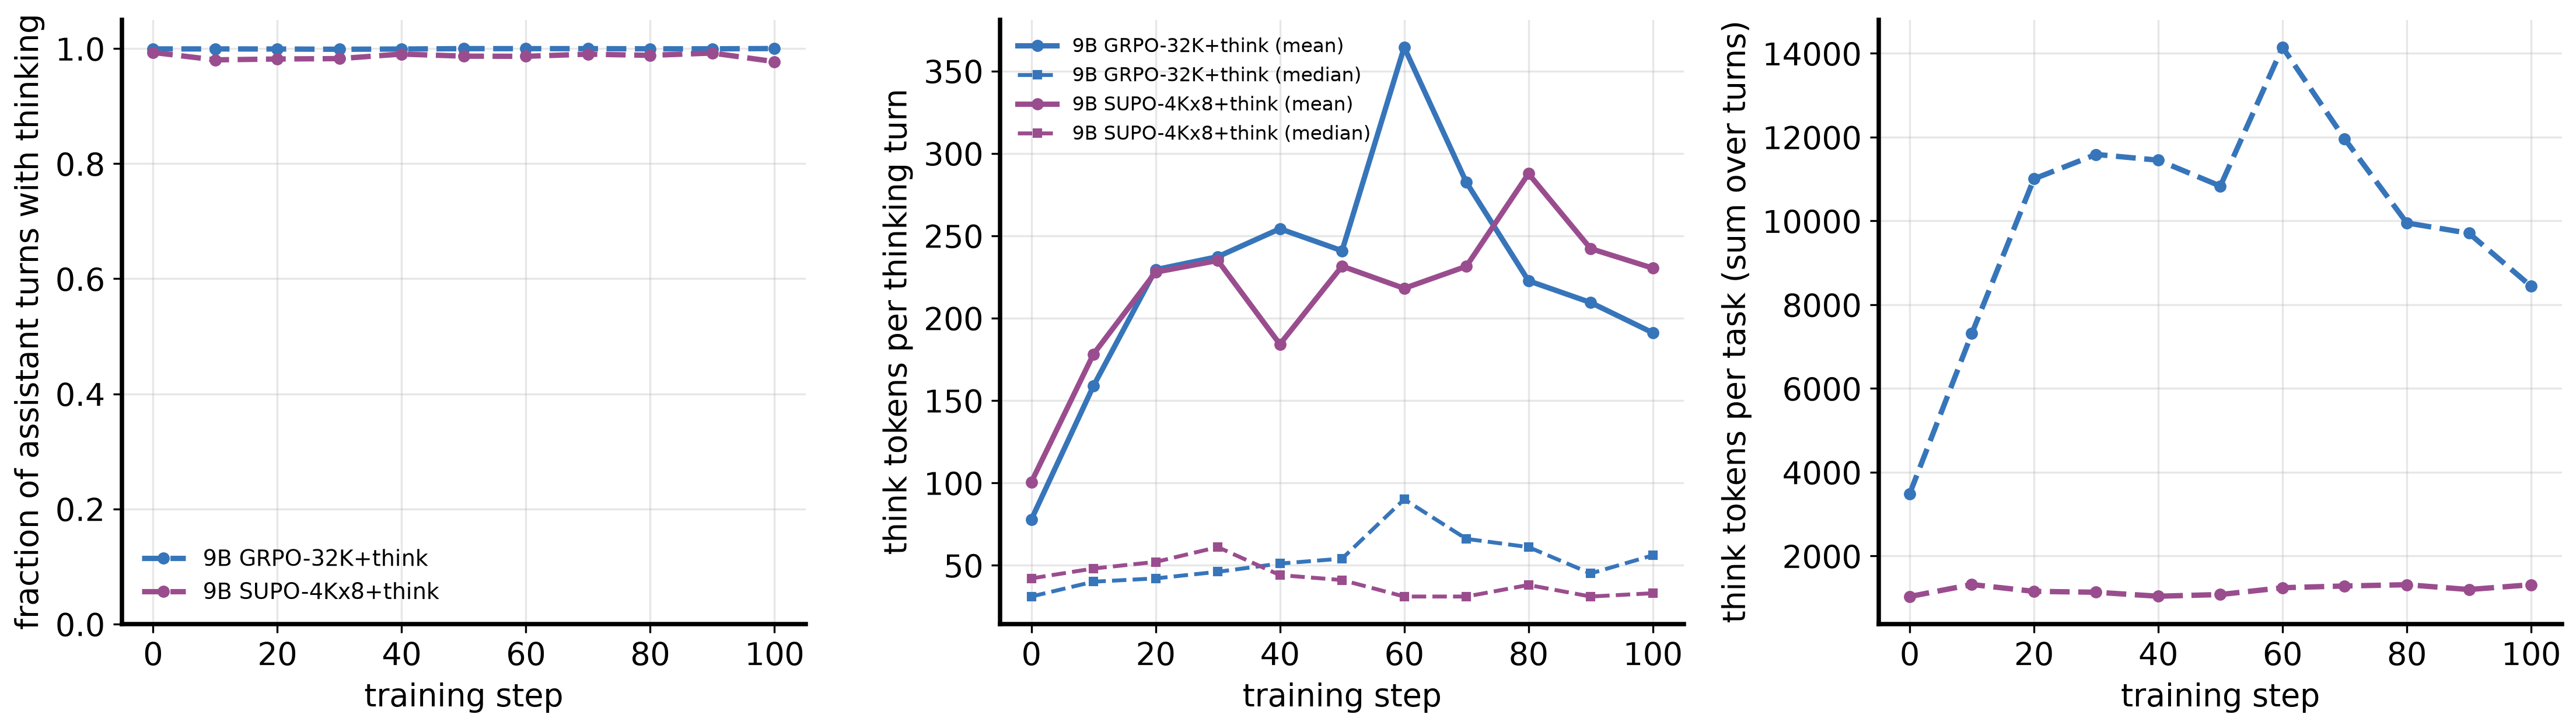

The table this chart was drawn from, first rows:
arm, step, n_tasks, assistant_turns, frac_turns_with_think, frac_think_unterminated, think_tokens_mean, think_tokens_median, think_tokens_p90, think_tokens_max, think_tokens_total_per_task
9B GRPO-32K+think, 0, 128, 5740, 0.9993, 0.004184, 77.71, 31.0, 114, 4140, 3482
9B GRPO-32K+think, 10, 128, 5892, 0.9993, 0.01546, 158.9, 40.0, 220, 4140, 7307
9B GRPO-32K+think, 20, 128, 6144, 0.9992, 0.03062, 229.4, 42, 276, 4140, 11002
9B GRPO-32K+think, 30, 128, 6259, 0.9987, 0.02992, 237.2, 46, 368, 4140, 11586
9B GRPO-32K+think, 40, 128, 5770, 0.9991, 0.03348, 254.2, 51, 385, 4140, 11449
9B GRPO-32K+think, 50, 128, 5757, 0.9998, 0.02675, 240.9, 54.0, 442, 4140, 10831
9B GRPO-32K+think, 60, 128, 4970, 0.9998, 0.04749, 364.4, 90, 616, 4140, 14146
9B GRPO-32K+think, 70, 128, 5421, 0.9998, 0.03303, 282.4, 66.0, 442, 4140, 11958
9B GRPO-32K+think, 80, 128, 5724, 0.9995, 0.02255, 222.6, 61, 334, 4140, 9950
9B GRPO-32K+think, 90, 128, 5934, 0.9995, 0.02006, 209.4, 45, 364, 4140, 9705
9B GRPO-32K+think, 100, 128, 5652, 1.0, 0.01097, 191.1, 56.0, 367, 4140, 8438
9B SUPO-4Kx8+think, 0, 128, 1322, 0.9932, 0.0007616, 100.4, 42, 249, 1617, 1030
9B SUPO-4Kx8+think, 10, 128, 965, 0.9803, 0.0074, 178.1, 48.0, 478, 3140, 1317
9B SUPO-4Kx8+think, 20, 128, 660, 0.9818, 0.0108, 227.9, 52.0, 641, 3164, 1154
9B SUPO-4Kx8+think, 30, 128, 628, 0.9825, 0.008104, 234.9, 61, 674, 3209, 1132
9B SUPO-4Kx8+think, 40, 128, 728, 0.9904, 0.004161, 184.1, 44, 525, 2863, 1037
9B SUPO-4Kx8+think, 50, 128, 604, 0.9868, 0.01174, 231.5, 41.0, 693, 3193, 1078
9B SUPO-4Kx8+think, 60, 128, 738, 0.9864, 0.01099, 218, 31.0, 676, 2949, 1240
9B SUPO-4Kx8+think, 70, 128, 716, 0.9902, 0.009873, 231.4, 31, 673, 3134, 1282
9B SUPO-4Kx8+think, 80, 128, 591, 0.9882, 0.01027, 287.6, 38.0, 944, 2934, 1312
9B SUPO-4Kx8+think, 90, 128, 638, 0.9922, 0.004739, 242.2, 31, 815, 3048, 1198
9B SUPO-4Kx8+think, 100, 128, 746, 0.9772, 0.0192, 230.3, 33, 736, 3150, 1312
